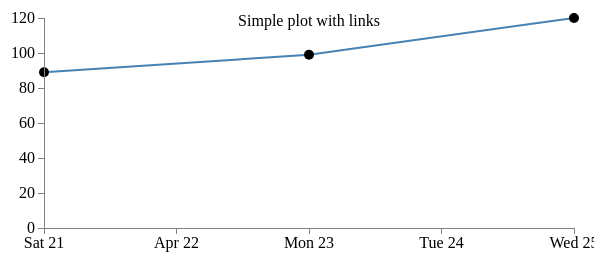
D3 v3 page, settled after 360 driven frames (6 s of simulated time); the page loaded 1 data file(s).


// ── line.js

// Set the dimensions of the canvas / graph
var margin = {top: 30, right: 20, bottom: 30, left: 50},
    width = 600 - margin.left - margin.right,
    height = 270 - margin.top - margin.bottom;

// Parse the date / time
var parseDate = d3.time.format("%d-%b-%y").parse;
var formatTime = d3.time.format("%e %B");// Format tooltip date / time

// Set the rangestrann
var x = d3.time.scale().range([0, width]);
var y = d3.scale.linear().range([height, 0]);

// Define the axes
var xAxis = d3.svg.axis().scale(x)
    .orient("bottom").ticks(5);

var yAxis = d3.svg.axis().scale(y)
    .orient("left").ticks(5);

// Define the line
var valueline = d3.svg.line()
    .x(function(d) { return x(d.date); })
    .y(function(d) { return y(d.bp); });

var title = "Simple plot with links";

// Define 'div' for tooltips
var div = d3.select("body")
    .append("div")  // declare the tooltip div 
    .attr("class", "tooltip")
    .style("opacity", 0);

// Adds the svg canvas
var svg = d3.select("body")
    .append("svg")
        .attr("width", width + margin.left + margin.right)
        .attr("height", height + margin.top + margin.bottom)
    .append("g")
        .attr("transform", 
              "translate(" + margin.left + "," + margin.top + ")");

// Get the data
d3.json("data.json", function(error, data) {

    data.forEach(function(d) {
        d.date = parseDate(d.date);
        d.bp = +d.bp;
    });


    // Scale the range of the data
    x.domain(d3.extent(data, function(d) { return d.date; }));
    y.domain([0, d3.max(data, function(d) { return d.bp; })]);

    // Add the valueline path.
    svg.append("path")        
        .attr("class", "line")
        .attr("d", valueline(data));

    // draw the scatterplot
    svg.selectAll("dot")                                    
        .data(data)                                            
    .enter().append("circle")                                
        .attr("r", 5)    
        .attr("cx", function(d) { return x(d.date); })         
        .attr("cy", function(d) { return y(d.bp); })
    // Tooltip stuff after this
        .on("mouseover", function(d) {        
            div.transition()
                .style("opacity", 0);
            div.transition()
                .style("opacity", .9);    
            div.html(
                '<a href= "'+d.link+'" target="_blank">' + //with a link
                formatTime(d.date) +
                "</a>" +
                "<br/>"  + d.bp)     
                .style("left", (d3.event.pageX) + "px")             
                .style("top", (d3.event.pageY - 28) + "px")
                .attr("class", "info");
            })
        .on('mouseout', function(d) {
            //d3.select('.info')
             // .style("opacity", 0.5); 
                
        });

    // Add the X Axis
    svg.append("g")    
        .attr("class", "x axis")
        .attr("transform", "translate(0," + height + ")")
        .call(xAxis);

    // Add the Y Axis
    svg.append("g")    
        .attr("class", "y axis")
        .call(yAxis);


    svg.append("text")          // Add the title shadow
        .attr("x", (width / 2))
        .attr("y", margin.top / 4)
        .attr("text-anchor", "middle")
        .attr("class", "shadow")
        .style("font-size", "16px")
        .text(title);

});

### data: data.json
[
 {
  "date": "21-Apr-12",
  "bp": 89,
  "link": "http://www.google.com"
 },
 {
  "date": "23-Apr-12",
  "bp": 99,
  "link": "http://www.google.com"
 },
 {
  "date": "25-Apr-12",
  "bp": 120,
  "link": "http://www.google.com"
 }
]